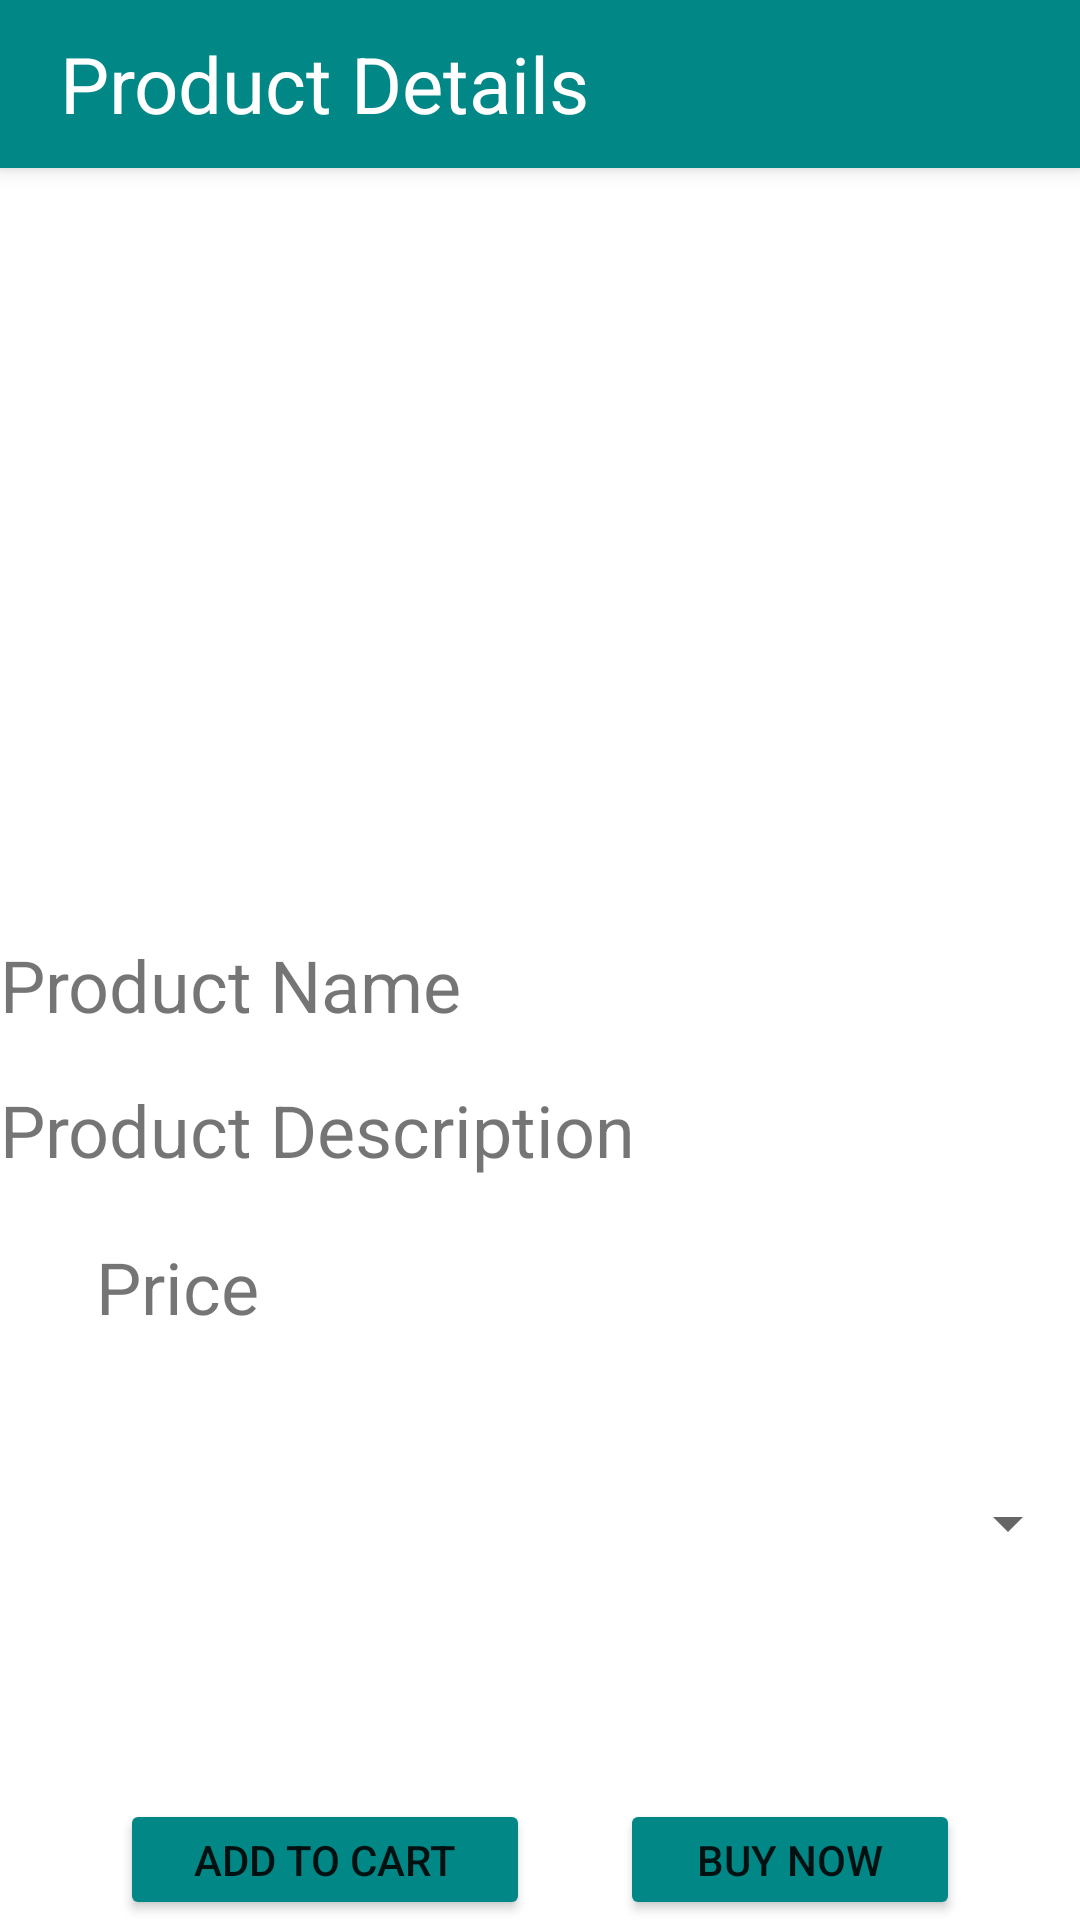

Android layout source for this screen:
<!-- AndroidManifest.xml: application theme Theme.MedSavvy -->
<!-- res/layout/activity_product_detail.xml -->
<?xml version="1.0" encoding="utf-8"?>
<LinearLayout xmlns:android="http://schemas.android.com/apk/res/android"
    xmlns:app="http://schemas.android.com/apk/res-auto"
    xmlns:tools="http://schemas.android.com/tools"
    android:layout_width="match_parent"
    android:layout_height="match_parent"
    tools:context=".ProductDetail"
    android:orientation="vertical"
    android:id="@+id/ll">

    <androidx.appcompat.widget.Toolbar
        android:elevation="4dp"
        android:id="@+id/toolbar"
        android:layout_width="match_parent"
        android:layout_height="wrap_content"
        app:layout_constraintStart_toStartOf="parent"
        app:layout_constraintTop_toTopOf="parent"
        android:background="@color/teal_700"
        android:paddingStart="20dp">

        <LinearLayout
            android:layout_width="match_parent"
            android:layout_height="wrap_content"
            android:orientation="horizontal"
            android:weightSum="12">

            <TextView
                android:layout_width="wrap_content"
                android:layout_height="wrap_content"
                android:text="Product Details"
                android:textSize="26sp"
                android:textColor="@color/white"
                android:layout_weight="10"/>

            <ImageView
                android:layout_width="wrap_content"
                android:layout_height="wrap_content"
                android:src="@drawable/ic_cart"
                android:id="@+id/iv_home_cart"
                android:layout_weight="1"
                android:layout_gravity="center"/>
            <ImageView
                android:layout_width="wrap_content"
                android:layout_height="wrap_content"
                android:src="@drawable/ic_login"
                android:id="@+id/iv_home_login"
                android:layout_weight="1"
                android:layout_gravity="center"/>
        </LinearLayout>
    </androidx.appcompat.widget.Toolbar>

    <ImageView
        android:id="@+id/iv_prod_detail"
        android:layout_width="200dp"
        android:layout_height="200dp"
        android:layout_marginTop="20dp"
        android:layout_gravity="center"
        app:layout_constraintEnd_toEndOf="parent"
        app:layout_constraintHorizontal_bias="0.497"
        app:layout_constraintStart_toStartOf="parent"
        app:layout_constraintTop_toBottomOf="@+id/toolbar"
        tools:srcCompat="@tools:sample/avatars" />

    <TextView
        android:id="@+id/tv_product_name"
        android:layout_width="match_parent"
        android:layout_height="wrap_content"
        android:layout_marginTop="36dp"
        android:text="Product Name"
        android:textSize="24sp"
        app:layout_constraintEnd_toEndOf="parent"
        app:layout_constraintHorizontal_bias="0.0"
        app:layout_constraintStart_toStartOf="parent"
        app:layout_constraintTop_toBottomOf="@+id/iv_prod_detail" />

    <TextView
        android:id="@+id/tv_prod_descrip"
        android:layout_width="match_parent"
        android:layout_height="wrap_content"
        android:layout_marginTop="16dp"
        android:text="Product Description"
        android:textSize="24sp"
        app:layout_constraintEnd_toEndOf="parent"
        app:layout_constraintHorizontal_bias="0.0"
        app:layout_constraintStart_toStartOf="parent"
        app:layout_constraintTop_toBottomOf="@+id/tv_product_name" />

    <TextView
        android:id="@+id/tv_prod_price"
        android:layout_width="64dp"
        android:layout_height="33dp"
        android:layout_marginStart="32dp"
        android:layout_marginTop="20dp"
        android:text="Price"
        android:textSize="24sp"
        app:layout_constraintStart_toStartOf="parent"
        app:layout_constraintTop_toBottomOf="@+id/tv_prod_descrip" />

    <Spinner
        android:id="@+id/merchant_list"
        android:layout_width="match_parent"
        android:layout_height="wrap_content"
        android:layout_marginTop="50dp"/>

    <LinearLayout
        android:layout_width="match_parent"
        android:layout_height="wrap_content"
        android:orientation="horizontal"
        android:layout_marginTop="80dp">

        <Button
            android:id="@+id/bn_add_to_cart"
            android:layout_width="wrap_content"
            android:layout_height="wrap_content"
            android:layout_marginLeft="40dp"
            android:layout_weight="1"
            android:backgroundTint="@color/teal_700"
            android:text="Add To Cart"
            app:layout_constraintEnd_toEndOf="parent"
            app:layout_constraintHorizontal_bias="0.276"
            app:layout_constraintStart_toStartOf="parent"
            app:layout_constraintTop_toBottomOf="@+id/tv_prod_descrip" />

        <Button
            android:id="@+id/bn_buy_now"
            android:layout_width="wrap_content"
            android:layout_height="wrap_content"
            android:layout_marginLeft="30dp"
            android:layout_marginRight="40dp"
            android:layout_weight="1"
            android:backgroundTint="@color/teal_700"
            android:text="Buy Now"
            app:layout_constraintEnd_toEndOf="parent"
            app:layout_constraintHorizontal_bias="0.111"
            app:layout_constraintStart_toEndOf="@+id/bn_add_to_cart"
            app:layout_constraintTop_toBottomOf="@+id/tv_prod_descrip" />

    </LinearLayout>






</LinearLayout>
<!-- resources referenced by this layout -->
<resources>
  <color name="teal_700">#FF018786</color>
  <color name="white">#FFFFFFFF</color>
  <style name="Theme.MedSavvy" parent="Theme.MaterialComponents.Light.NoActionBar">
          
          <item name="android:forceDarkAllowed" tools:targetApi="q">false</item>
          <item name="colorPrimaryVariant">@color/black</item>
          <item name="colorOnPrimary">@color/white</item>
          
          <item name="colorSecondary">@color/teal_200</item>
          <item name="colorSecondaryVariant">@color/teal_700</item>
          <item name="colorOnSecondary">@color/black</item>
          
          <item name="android:statusBarColor" tools:targetApi="l">?attr/colorPrimaryVariant</item>
          
      </style>
  <color name="black">#000000</color>
  <color name="teal_200">#FF03DAC5</color>
</resources>
